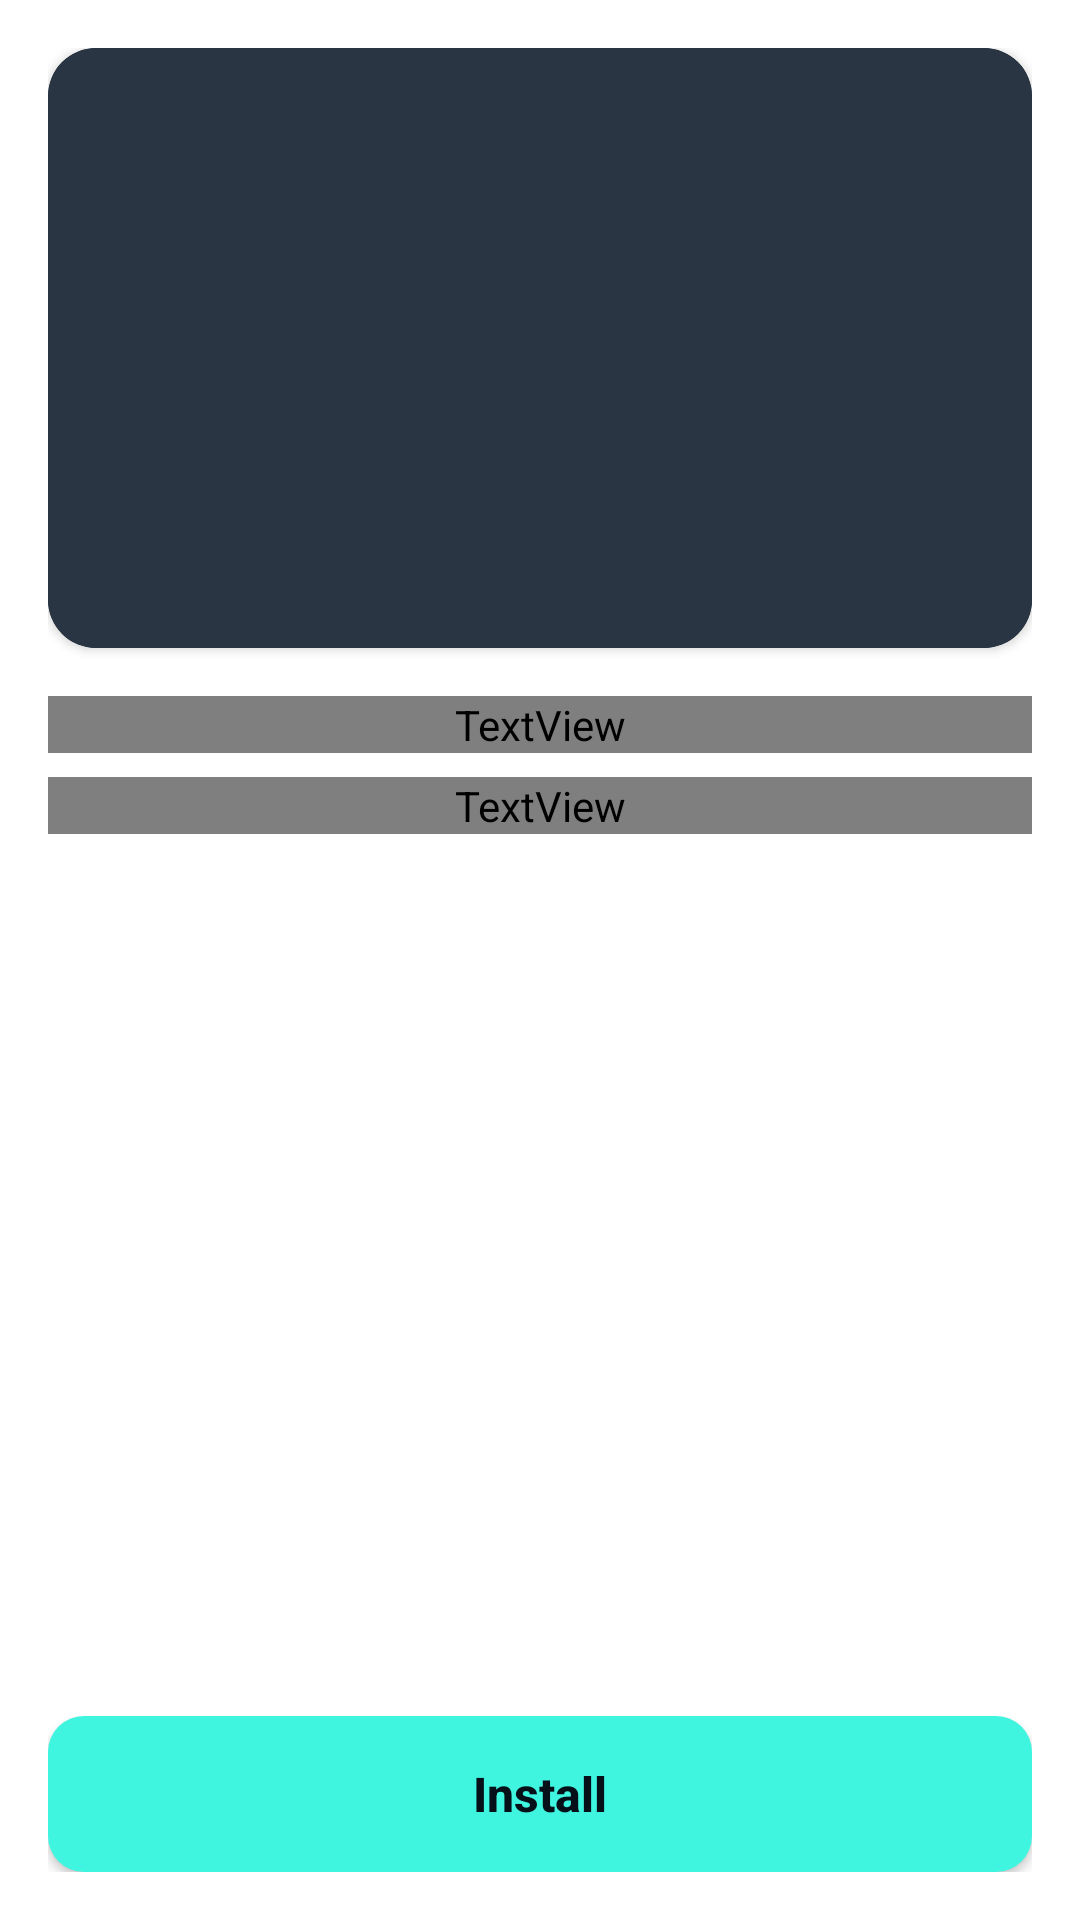

Reconstruct the res/layout file that produces this screen, plus the resources it refers to.
<!-- AndroidManifest.xml: fallback theme Theme.MaterialComponents.DayNight.NoActionBar -->
<!-- res/layout/game_detail_fragment.xml -->
<?xml version="1.0" encoding="utf-8"?>
<LinearLayout xmlns:android="http://schemas.android.com/apk/res/android"
    xmlns:app="http://schemas.android.com/apk/res-auto"
    android:layout_width="match_parent"
    android:layout_height="match_parent"
    android:orientation="vertical"
    android:padding="16dp">

    <ScrollView
        android:layout_width="match_parent"
        android:layout_height="0dp"
        android:layout_weight="1"
        android:fillViewport="true"
        android:scrollbars="vertical">

        <LinearLayout
            android:layout_width="match_parent"
            android:layout_height="wrap_content"
            android:orientation="vertical">

            <com.google.android.material.card.MaterialCardView
                android:layout_width="match_parent"
                android:layout_height="wrap_content"
                app:cardBackgroundColor="@color/retronexus_elevated"
                app:cardCornerRadius="16dp"
                app:cardElevation="2dp">

                <ImageView
                    android:id="@+id/GameImage"
                    android:layout_width="match_parent"
                    android:layout_height="200dp"
                    android:background="@color/retronexus_placeholder"
                    android:scaleType="centerCrop" />
            </com.google.android.material.card.MaterialCardView>

            <TextView
                android:id="@+id/GameTitle"
                android:layout_width="match_parent"
                android:layout_height="wrap_content"
                android:layout_marginTop="16dp"
                android:text="Game Title"
                android:textColor="?attr/colorPrimaryText"
                android:textSize="24sp"
                android:textStyle="bold" />

            <TextView
                android:id="@+id/GameDescription"
                android:layout_width="match_parent"
                android:layout_height="wrap_content"
                android:layout_marginTop="8dp"
                android:lineSpacingMultiplier="1.18"
                android:lineSpacingExtra="2dp"
                android:hyphenationFrequency="full"
                android:breakStrategy="high_quality"
                android:justificationMode="inter_word"
                android:text="Game Description"
                android:textColor="?attr/colorSecondaryText"
                android:textSize="16sp" />
        </LinearLayout>
    </ScrollView>

    <com.google.android.material.progressindicator.LinearProgressIndicator
        android:id="@+id/InstallProgress"
        android:layout_width="match_parent"
        android:layout_height="wrap_content"
        android:layout_marginTop="8dp"
        android:visibility="gone"
        android:indeterminate="false"
        app:indicatorColor="@color/retronexus_accent"
        app:trackColor="@color/retronexus_placeholder"
        app:trackThickness="4dp" />

    <LinearLayout
        android:layout_width="match_parent"
        android:layout_height="wrap_content"
        android:layout_marginTop="8dp"
        android:orientation="horizontal">

        <Button
            android:id="@+id/InstallButton"
            android:layout_width="0dp"
            android:layout_height="52dp"
            android:layout_weight="1"
            android:text="@string/install"
            android:textAllCaps="false"
            android:textColor="@color/retronexus_primary_dark"
            android:textSize="16sp"
            android:textStyle="bold"
            android:background="@drawable/btn_rounded_accent" />

        <Button
            android:id="@+id/DeleteButton"
            android:layout_width="0dp"
            android:layout_height="52dp"
            android:layout_marginStart="12dp"
            android:layout_weight="1"
            android:text="@string/delete"
            android:textAllCaps="false"
            android:textColor="?attr/colorError"
            android:textSize="16sp"
            android:textStyle="bold"
            android:background="@drawable/btn_rounded_danger_outline"
            android:visibility="gone" />
    </LinearLayout>

</LinearLayout>
<!-- resources referenced by this layout -->
<resources>
  <color name="retronexus_accent">#3FF5E0</color>
  <color name="retronexus_elevated">#121E2A</color>
  <color name="retronexus_placeholder">#2A3544</color>
  <color name="retronexus_primary_dark">#051018</color>
  <!-- drawable btn_rounded_accent (drawable) -->
  <?xml version="1.0" encoding="utf-8"?>
  <ripple xmlns:android="http://schemas.android.com/apk/res/android"
      android:color="#33FFFFFF">
      <item>
          <shape android:shape="rectangle">
              <corners android:radius="12dp" />
              <solid android:color="@color/retronexus_accent" />
          </shape>
      </item>
      <item android:id="@android:id/mask">
          <shape android:shape="rectangle">
              <corners android:radius="12dp" />
              <solid android:color="#FFFFFFFF" />
          </shape>
      </item>
  </ripple>
  <!-- drawable btn_rounded_danger_outline (drawable) -->
  <?xml version="1.0" encoding="utf-8"?>
  <ripple xmlns:android="http://schemas.android.com/apk/res/android"
      android:color="#22FFFFFF">
      <item>
          <shape android:shape="rectangle">
              <corners android:radius="12dp" />
              <solid android:color="@android:color/transparent" />
              <stroke
                  android:width="2dp"
                  android:color="?attr/colorError" />
          </shape>
      </item>
      <item android:id="@android:id/mask">
          <shape android:shape="rectangle">
              <corners android:radius="12dp" />
              <solid android:color="#FFFFFFFF" />
          </shape>
      </item>
  </ripple>
  <string name="delete">Delete</string>
  <string name="install">Install</string>
</resources>
